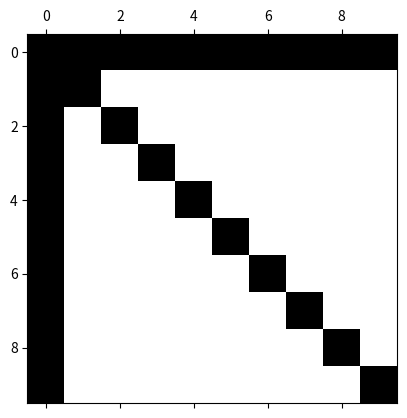
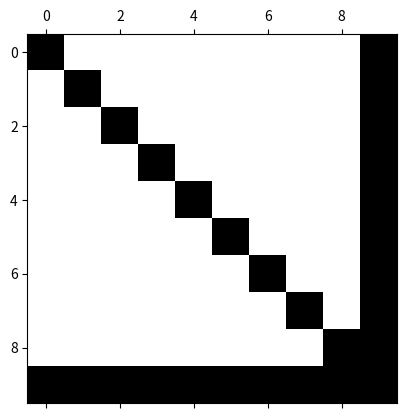

These charts were generated, in order, by the following Python code:
# -*- coding: utf-8 -*-
"""
Created on Wed Nov 20 06:02:13 2019

[redacted]
"""
import numpy as np
import matplotlib.pyplot as plt
import scipy.linalg as sci
n = 10
e = np.ones(10)[np.newaxis]
e = e.T
b = np.zeros(10)[np.newaxis]
b[0][0] = 1
b = b.T
A = 10* np.identity(10) + b * e.T + e * b.T
#print(A)
print("----------")

plt.figure(0)
plt.spy(A)
print(A)
print(sci.lu(A))
plt.figure(1)
print("------------")
#interchange rows

for i in range(0, int(A.shape[0]/2)):
    row_temp = np.copy(A[i])
    A[i] = A[A.shape[0]-i-1]
    A[A.shape[0]-i-1] = row_temp

for i in range(0, int(A.shape[0]/2)):
    row_temp = np.copy(A[:,i])
    A[:,i] = A[:,A.shape[0]-i-1]
    A[:,A.shape[0]-i-1] = row_temp
      
plt.spy(A)
print(sci.lu(A))
#print(A)

#observation: The first matrix needs a lot more calculations for the
#L and U matrix
#Scriptum (Skyline Matrices) - Theorem 4.23 
#Factors L, U of a skiline matrix A have the same sparsity pattern as A.